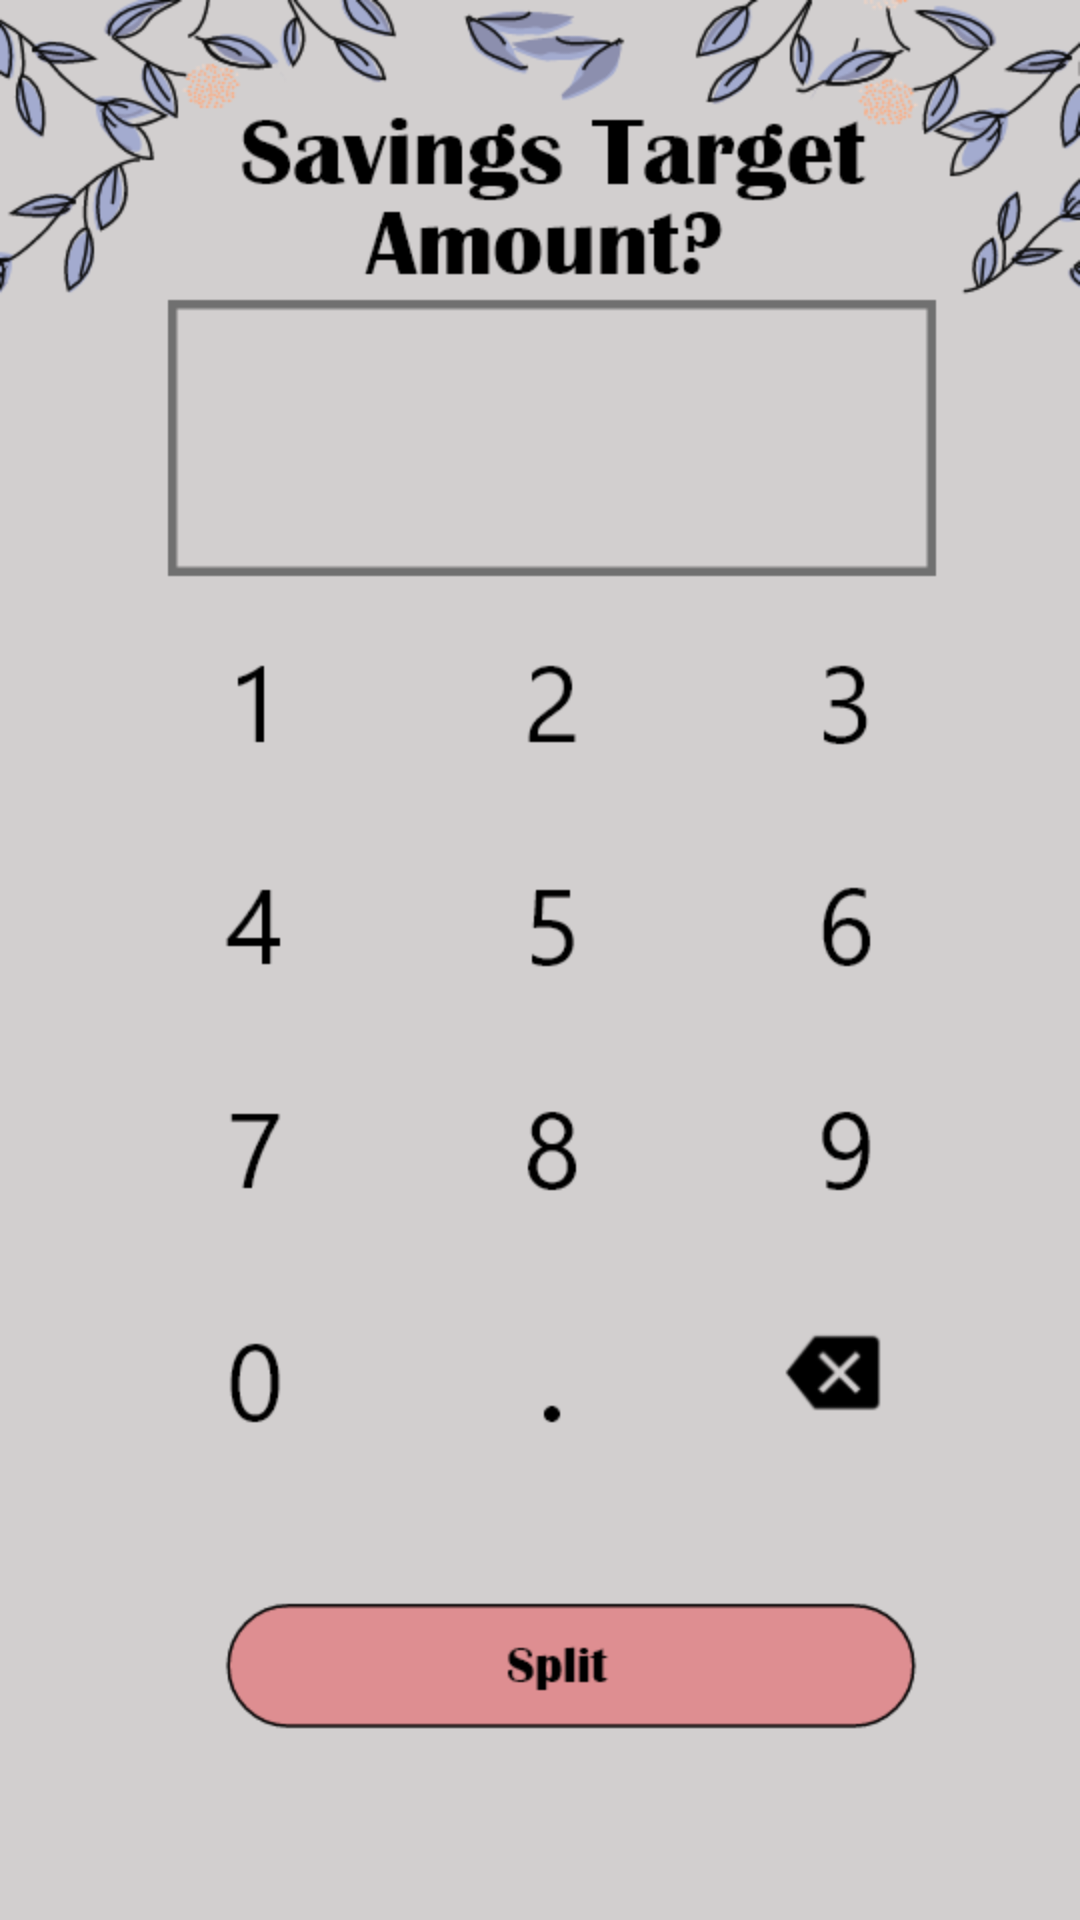

Reconstruct the res/layout file that produces this screen, plus the resources it refers to.
<!-- AndroidManifest.xml: application theme AppTheme -->
<!-- res/layout/activity_set_group_budget.xml -->
<?xml version="1.0" encoding="utf-8"?>
<android.support.constraint.ConstraintLayout xmlns:android="http://schemas.android.com/apk/res/android"
    xmlns:app="http://schemas.android.com/apk/res-auto"
    xmlns:tools="http://schemas.android.com/tools"
    android:layout_width="match_parent"
    android:layout_height="match_parent"
    tools:context=".SetGroupBudget"
    android:background="@drawable/savingstarget">


    <TextView
        android:id="@+id/display"
        android:layout_width="195dp"
        android:layout_height="89dp"
        android:layout_marginBottom="8dp"
        android:layout_marginEnd="8dp"
        android:layout_marginStart="8dp"
        android:layout_marginTop="8dp"
        android:textAlignment="center"
        android:textSize="45sp"
        app:layout_constraintBottom_toBottomOf="parent"
        app:layout_constraintEnd_toEndOf="parent"
        app:layout_constraintStart_toStartOf="parent"
        app:layout_constraintTop_toTopOf="parent"
        app:layout_constraintVertical_bias="0.182" />

    <Button
        android:id="@+id/btn0"
        android:layout_width="66dp"
        android:layout_height="wrap_content"
        android:layout_marginBottom="8dp"
        android:layout_marginEnd="8dp"
        android:layout_marginStart="8dp"
        android:layout_marginTop="8dp"
        android:background="#00FFFFFF"
        android:onClick="numberPressed"
        app:layout_constraintBottom_toBottomOf="parent"
        app:layout_constraintEnd_toEndOf="parent"
        app:layout_constraintHorizontal_bias="0.17"
        app:layout_constraintStart_toStartOf="parent"
        app:layout_constraintTop_toTopOf="parent"
        app:layout_constraintVertical_bias="0.74" />

    <Button
        android:id="@+id/btnDot"
        android:layout_width="66dp"
        android:layout_height="wrap_content"
        android:layout_marginBottom="8dp"
        android:layout_marginEnd="8dp"
        android:layout_marginStart="8dp"
        android:layout_marginTop="8dp"
        android:background="#00FFFFFF"
        android:onClick="numberPressed"
        app:layout_constraintBottom_toBottomOf="parent"
        app:layout_constraintEnd_toEndOf="parent"
        app:layout_constraintHorizontal_bias="0.519"
        app:layout_constraintStart_toStartOf="parent"
        app:layout_constraintTop_toTopOf="parent"
        app:layout_constraintVertical_bias="0.75" />

    <Button
        android:id="@+id/delete"
        android:layout_width="66dp"
        android:layout_height="wrap_content"
        android:layout_marginBottom="8dp"
        android:layout_marginEnd="8dp"
        android:layout_marginStart="8dp"
        android:layout_marginTop="8dp"
        android:background="#00FFFFFF"
        android:onClick="numberPressed"
        app:layout_constraintBottom_toBottomOf="parent"
        app:layout_constraintEnd_toEndOf="parent"
        app:layout_constraintHorizontal_bias="0.851"
        app:layout_constraintStart_toStartOf="parent"
        app:layout_constraintTop_toTopOf="parent"
        app:layout_constraintVertical_bias="0.739" />

    <Button
        android:id="@+id/btnyes"
        android:layout_width="275dp"
        android:layout_height="59dp"
        android:layout_marginBottom="8dp"
        android:layout_marginEnd="8dp"
        android:layout_marginStart="8dp"
        android:layout_marginTop="8dp"
        android:background="#00FFFFFF"
        android:onClick="onClickYes"
        app:layout_constraintBottom_toBottomOf="parent"
        app:layout_constraintEnd_toEndOf="parent"
        app:layout_constraintHorizontal_bias="0.574"
        app:layout_constraintStart_toStartOf="parent"
        app:layout_constraintTop_toTopOf="parent"
        app:layout_constraintVertical_bias="0.912" />

    <Button
        android:id="@+id/btn9"
        android:layout_width="66dp"
        android:layout_height="wrap_content"
        android:layout_marginBottom="8dp"
        android:layout_marginEnd="8dp"
        android:layout_marginStart="8dp"
        android:layout_marginTop="8dp"
        android:background="#00FFFFFF"
        android:onClick="numberPressed"
        app:layout_constraintBottom_toBottomOf="parent"
        app:layout_constraintEnd_toEndOf="parent"
        app:layout_constraintHorizontal_bias="0.872"
        app:layout_constraintStart_toStartOf="parent"
        app:layout_constraintTop_toTopOf="parent"
        app:layout_constraintVertical_bias="0.61" />

    <Button
        android:id="@+id/btn8"
        android:layout_width="66dp"
        android:layout_height="wrap_content"
        android:layout_marginBottom="8dp"
        android:layout_marginEnd="8dp"
        android:layout_marginStart="8dp"
        android:layout_marginTop="8dp"
        android:background="#00FFFFFF"
        android:onClick="onClickBtn8"
        app:layout_constraintBottom_toBottomOf="parent"
        app:layout_constraintEnd_toEndOf="parent"
        app:layout_constraintHorizontal_bias="0.519"
        app:layout_constraintStart_toStartOf="parent"
        app:layout_constraintTop_toTopOf="parent"
        app:layout_constraintVertical_bias="0.608" />

    <Button
        android:id="@+id/btn7"
        android:layout_width="66dp"
        android:layout_height="wrap_content"
        android:layout_marginBottom="8dp"
        android:layout_marginEnd="8dp"
        android:layout_marginStart="8dp"
        android:layout_marginTop="8dp"
        android:background="#00FFFFFF"
        android:onClick="numberPressed"
        app:layout_constraintBottom_toBottomOf="parent"
        app:layout_constraintEnd_toEndOf="parent"
        app:layout_constraintHorizontal_bias="0.17"
        app:layout_constraintStart_toStartOf="parent"
        app:layout_constraintTop_toTopOf="parent"
        app:layout_constraintVertical_bias="0.61" />

    <Button
        android:id="@+id/btn6"
        android:layout_width="66dp"
        android:layout_height="wrap_content"
        android:layout_marginBottom="8dp"
        android:layout_marginEnd="8dp"
        android:layout_marginStart="8dp"
        android:layout_marginTop="8dp"
        android:background="#00FFFFFF"
        android:onClick="numberPressed"
        app:layout_constraintBottom_toBottomOf="parent"
        app:layout_constraintEnd_toEndOf="parent"
        app:layout_constraintHorizontal_bias="0.848"
        app:layout_constraintStart_toStartOf="parent"
        app:layout_constraintTop_toTopOf="parent"
        app:layout_constraintVertical_bias="0.48" />

    <Button
        android:id="@+id/btn5"
        android:layout_width="66dp"
        android:layout_height="wrap_content"
        android:layout_marginBottom="8dp"
        android:layout_marginEnd="8dp"
        android:layout_marginStart="8dp"
        android:layout_marginTop="8dp"
        android:background="#00FFFFFF"
        android:onClick="numberPressed"
        app:layout_constraintBottom_toBottomOf="parent"
        app:layout_constraintEnd_toEndOf="parent"
        app:layout_constraintHorizontal_bias="0.519"
        app:layout_constraintStart_toStartOf="parent"
        app:layout_constraintTop_toTopOf="parent"
        app:layout_constraintVertical_bias="0.48000002" />

    <Button
        android:id="@+id/btn4"
        android:layout_width="66dp"
        android:layout_height="wrap_content"
        android:layout_marginBottom="8dp"
        android:layout_marginEnd="8dp"
        android:layout_marginStart="8dp"
        android:layout_marginTop="8dp"
        android:background="#00FFFFFF"
        android:onClick="numberPressed"
        app:layout_constraintBottom_toBottomOf="parent"
        app:layout_constraintEnd_toEndOf="parent"
        app:layout_constraintHorizontal_bias="0.17"
        app:layout_constraintStart_toStartOf="parent"
        app:layout_constraintTop_toTopOf="parent"
        app:layout_constraintVertical_bias="0.48000002" />

    <Button
        android:id="@+id/btn3"
        android:layout_width="66dp"
        android:layout_height="wrap_content"
        android:layout_marginBottom="8dp"
        android:layout_marginEnd="8dp"
        android:layout_marginStart="8dp"
        android:layout_marginTop="8dp"
        android:background="#00FFFFFF"
        android:onClick="numberPressed"
        app:layout_constraintBottom_toBottomOf="parent"
        app:layout_constraintEnd_toEndOf="parent"
        app:layout_constraintHorizontal_bias="0.848"
        app:layout_constraintStart_toStartOf="parent"
        app:layout_constraintTop_toTopOf="parent"
        app:layout_constraintVertical_bias="0.35000002" />

    <Button
        android:id="@+id/btn2"
        android:layout_width="66dp"
        android:layout_height="wrap_content"
        android:layout_marginBottom="8dp"
        android:layout_marginEnd="8dp"
        android:layout_marginStart="8dp"
        android:layout_marginTop="8dp"
        android:background="#00FFFFFF"
        android:onClick="numberPressed"
        app:layout_constraintBottom_toBottomOf="parent"
        app:layout_constraintEnd_toEndOf="parent"
        app:layout_constraintHorizontal_bias="0.51"
        app:layout_constraintStart_toStartOf="parent"
        app:layout_constraintTop_toTopOf="parent"
        app:layout_constraintVertical_bias="0.35000002" />

    <Button
        android:id="@+id/btn1"
        android:layout_width="66dp"
        android:layout_height="wrap_content"
        android:layout_marginBottom="8dp"
        android:layout_marginEnd="8dp"
        android:layout_marginStart="8dp"
        android:layout_marginTop="8dp"
        android:background="#00FFFFFF"
        android:onClick="numberPressed"
        app:layout_constraintBottom_toBottomOf="parent"
        app:layout_constraintEnd_toEndOf="parent"
        app:layout_constraintHorizontal_bias="0.17"
        app:layout_constraintStart_toStartOf="parent"
        app:layout_constraintTop_toTopOf="parent"
        app:layout_constraintVertical_bias="0.35000002" />

</android.support.constraint.ConstraintLayout>
<!-- resources referenced by this layout -->
<resources>
  <!-- drawable savingstarget: png bitmap (drawable, 62590 bytes) -->
  <style name="AppTheme" parent="Theme.AppCompat.Light.NoActionBar">
          
          <item name="colorPrimary">#000000</item>
          <item name="colorPrimaryDark">#000000</item>
          <item name="colorAccent">@color/colorAccent</item>
      </style>
  <!-- not gathered from this repository: default colours our renderer supplied (Android Studio template values) -->
  <color name="colorAccent">#FF03DAC5</color>
</resources>
